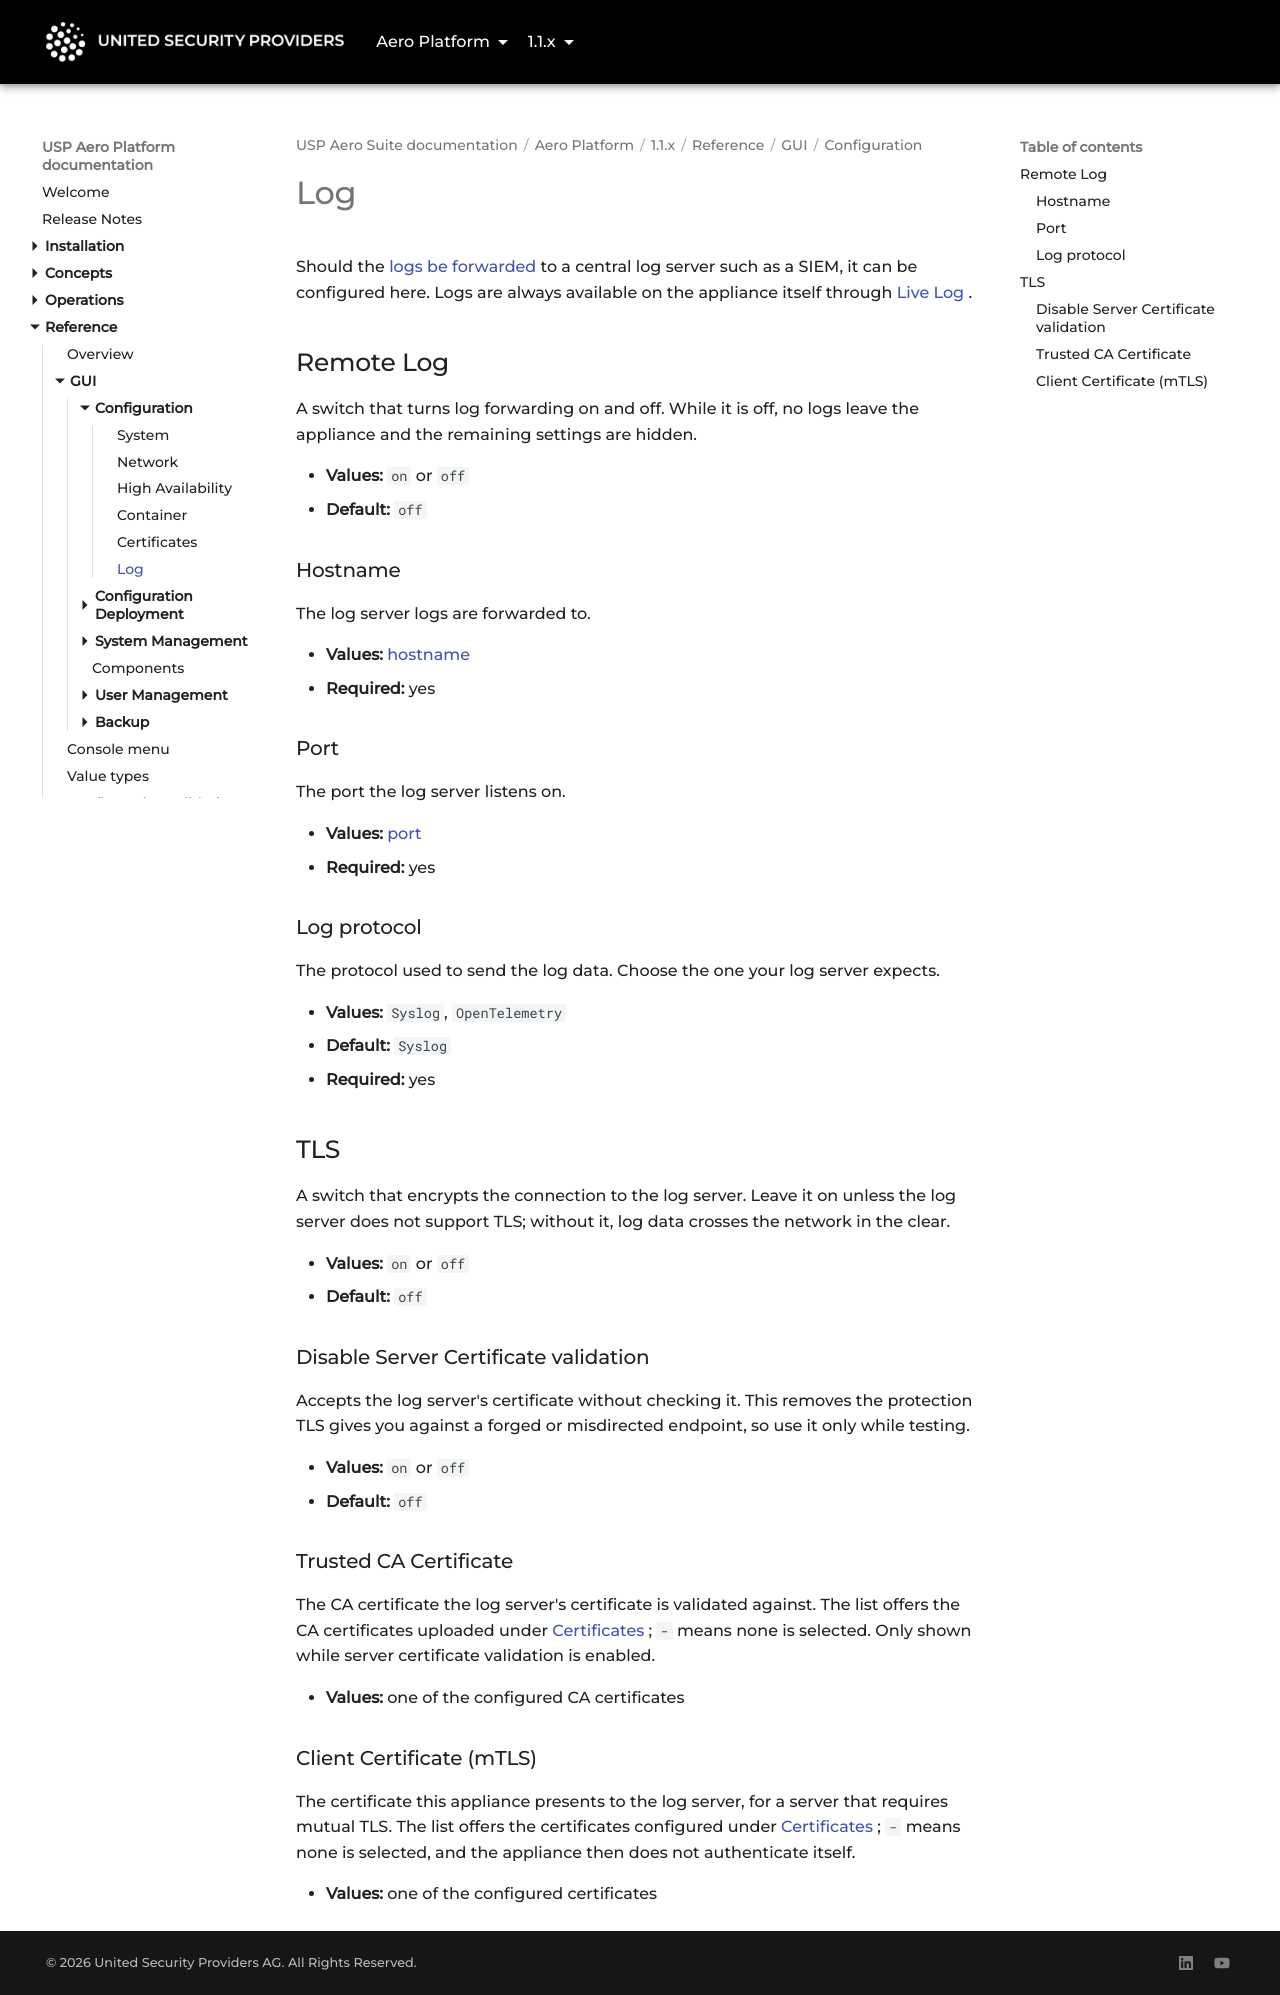

repository: united-security-providers/usp-aero · page: platform/1.1.x/reference/gui/configuration/log/index.html · generator: mkdocs

---
title: "Log"
weight: 60
---

# Log

Should the [logs be forwarded](../../../operations/logging/remote-log) to a central log server such as a SIEM, it can be configured here.
Logs are always available on the appliance itself through [Live Log](../../../operations/logging/live-log).

## Remote Log

A switch that turns log forwarding on and off. While it is off, no logs leave the appliance and the
remaining settings are hidden.

- **Values:** `on` or `off`
- **Default:** `off`

### Hostname {#hostname}

The log server logs are forwarded to.

- **Values:** [hostname](../../value-types#hostname)
- **Required:** yes

### Port {#port}

The port the log server listens on.

- **Values:** [port](../../value-types#port)
- **Required:** yes

### Log protocol {#logProtocol}

The protocol used to send the log data. Choose the one your log server expects.

- **Values:** `Syslog`, `OpenTelemetry`
- **Default:** `Syslog`
- **Required:** yes

## TLS

A switch that encrypts the connection to the log server. Leave it on unless the log server does not
support TLS; without it, log data crosses the network in the clear.

- **Values:** `on` or `off`
- **Default:** `off`

### Disable Server Certificate validation {#disableServerCertificateValidation}

Accepts the log server's certificate without checking it. This removes the protection TLS gives you
against a forged or misdirected endpoint, so use it only while testing.

- **Values:** `on` or `off`
- **Default:** `off`

### Trusted CA Certificate {#trustedCaCertificateId}

The CA certificate the log server's certificate is validated against. The list offers the CA
certificates uploaded under [Certificates](certificates); `-` means none is selected. Only shown
while server certificate validation is enabled.

- **Values:** one of the configured CA certificates

### Client Certificate (mTLS) {#clientCertificateId}

The certificate this appliance presents to the log server, for a server that requires mutual TLS.
The list offers the certificates configured under [Certificates](certificates); `-` means none is
selected, and the appliance then does not authenticate itself.

- **Values:** one of the configured certificates
